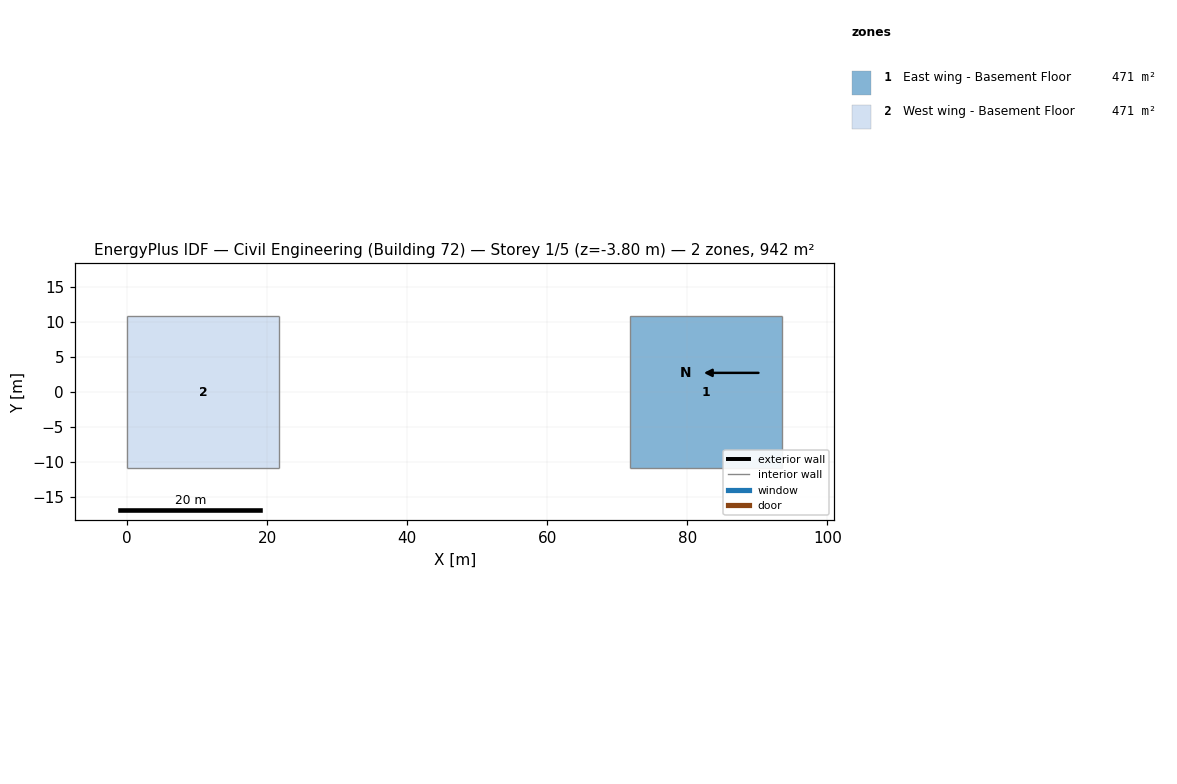
=== STOREY PLAN SPEC (per zone: floor XY polygon, exterior-wall plan segments, windows/doors) ===
zone 1: East wing - Basement Floor  (471.2 m²)
  floor: (71.83, 10.85) (93.54, 10.85) (93.54, -10.85) (71.83, -10.85)
  interior walls: 4
zone 2: West wing - Basement Floor  (471.2 m²)
  floor: (0.00, 10.85) (21.71, 10.85) (21.71, -10.85) (0.00, -10.85)
  interior walls: 4

=== DERIVED (storey summary) ===
Building: Civil Engineering (Building 72)
Storey: 1 of 5  (floor level z = -3.80 m)
Storey gross floor area: 942.3 m²
Zones on this storey: 2
  - East wing - Basement Floor: floor 471.2 m²
  - West wing - Basement Floor: floor 471.2 m²
Zone adjacency: (none detected)